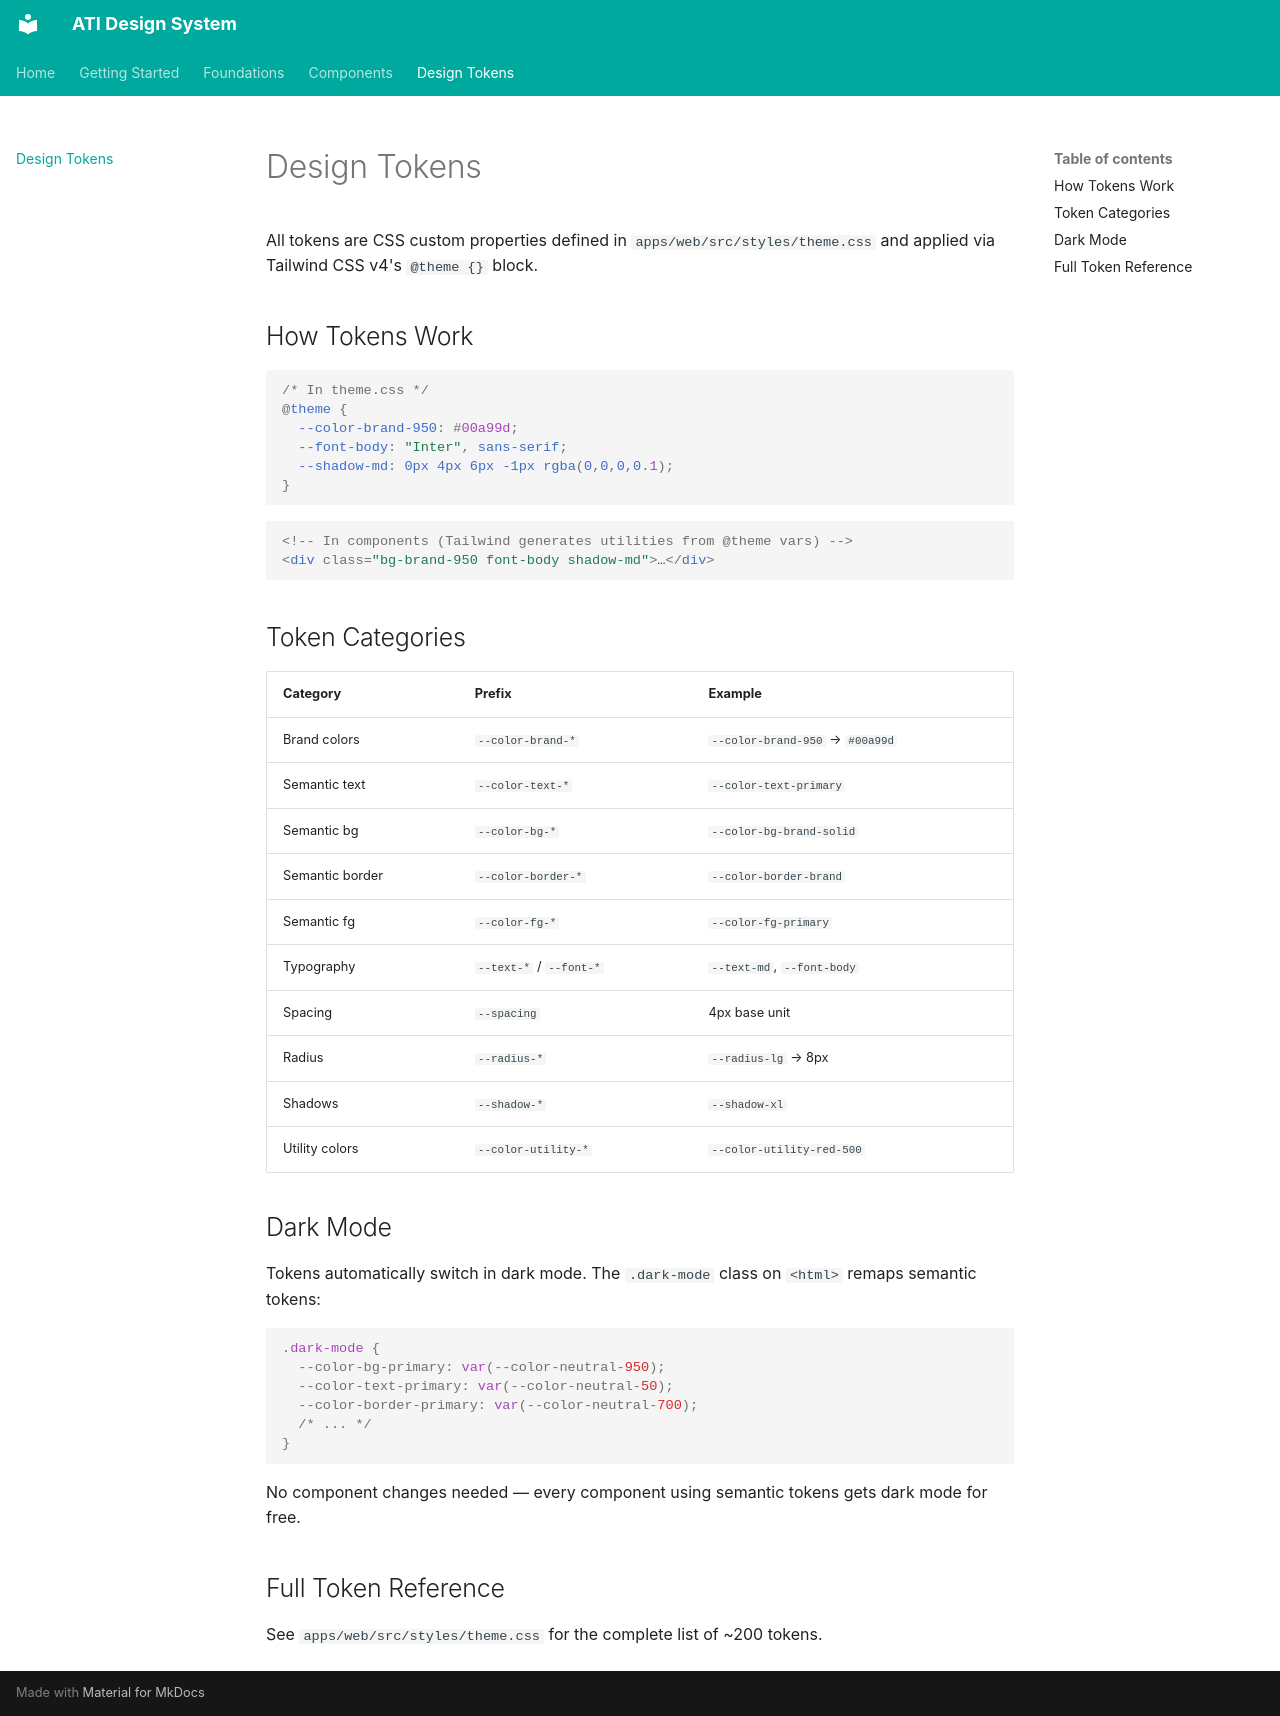

repository: akankshyapradhan22/ati-design-system · page: tokens/index.html · generator: mkdocs

# Design Tokens

All tokens are CSS custom properties defined in `apps/web/src/styles/theme.css` and applied via Tailwind CSS v4's `@theme {}` block.

## How Tokens Work

```css
/* In theme.css */
@theme {
  --color-brand-950: #00a99d;
  --font-body: "Inter", sans-serif;
  --shadow-md: 0px 4px 6px -1px rgba(0,0,0,0.1);
}
```

```html
<!-- In components (Tailwind generates utilities from @theme vars) -->
<div class="bg-brand-950 font-body shadow-md">…</div>
```

## Token Categories

| Category | Prefix | Example |
|---|---|---|
| Brand colors | `--color-brand-*` | `--color-brand-950` → `#00a99d` |
| Semantic text | `--color-text-*` | `--color-text-primary` |
| Semantic bg | `--color-bg-*` | `--color-bg-brand-solid` |
| Semantic border | `--color-border-*` | `--color-border-brand` |
| Semantic fg | `--color-fg-*` | `--color-fg-primary` |
| Typography | `--text-*` / `--font-*` | `--text-md`, `--font-body` |
| Spacing | `--spacing` | 4px base unit |
| Radius | `--radius-*` | `--radius-lg` → 8px |
| Shadows | `--shadow-*` | `--shadow-xl` |
| Utility colors | `--color-utility-*` | `--color-utility-red-500` |

## Dark Mode

Tokens automatically switch in dark mode. The `.dark-mode` class on `<html>` remaps semantic tokens:

```css
.dark-mode {
  --color-bg-primary: var(--color-neutral-950);
  --color-text-primary: var(--color-neutral-50);
  --color-border-primary: var(--color-neutral-700);
  /* ... */
}
```

No component changes needed — every component using semantic tokens gets dark mode for free.

## Full Token Reference

See `apps/web/src/styles/theme.css` for the complete list of ~200 tokens.
